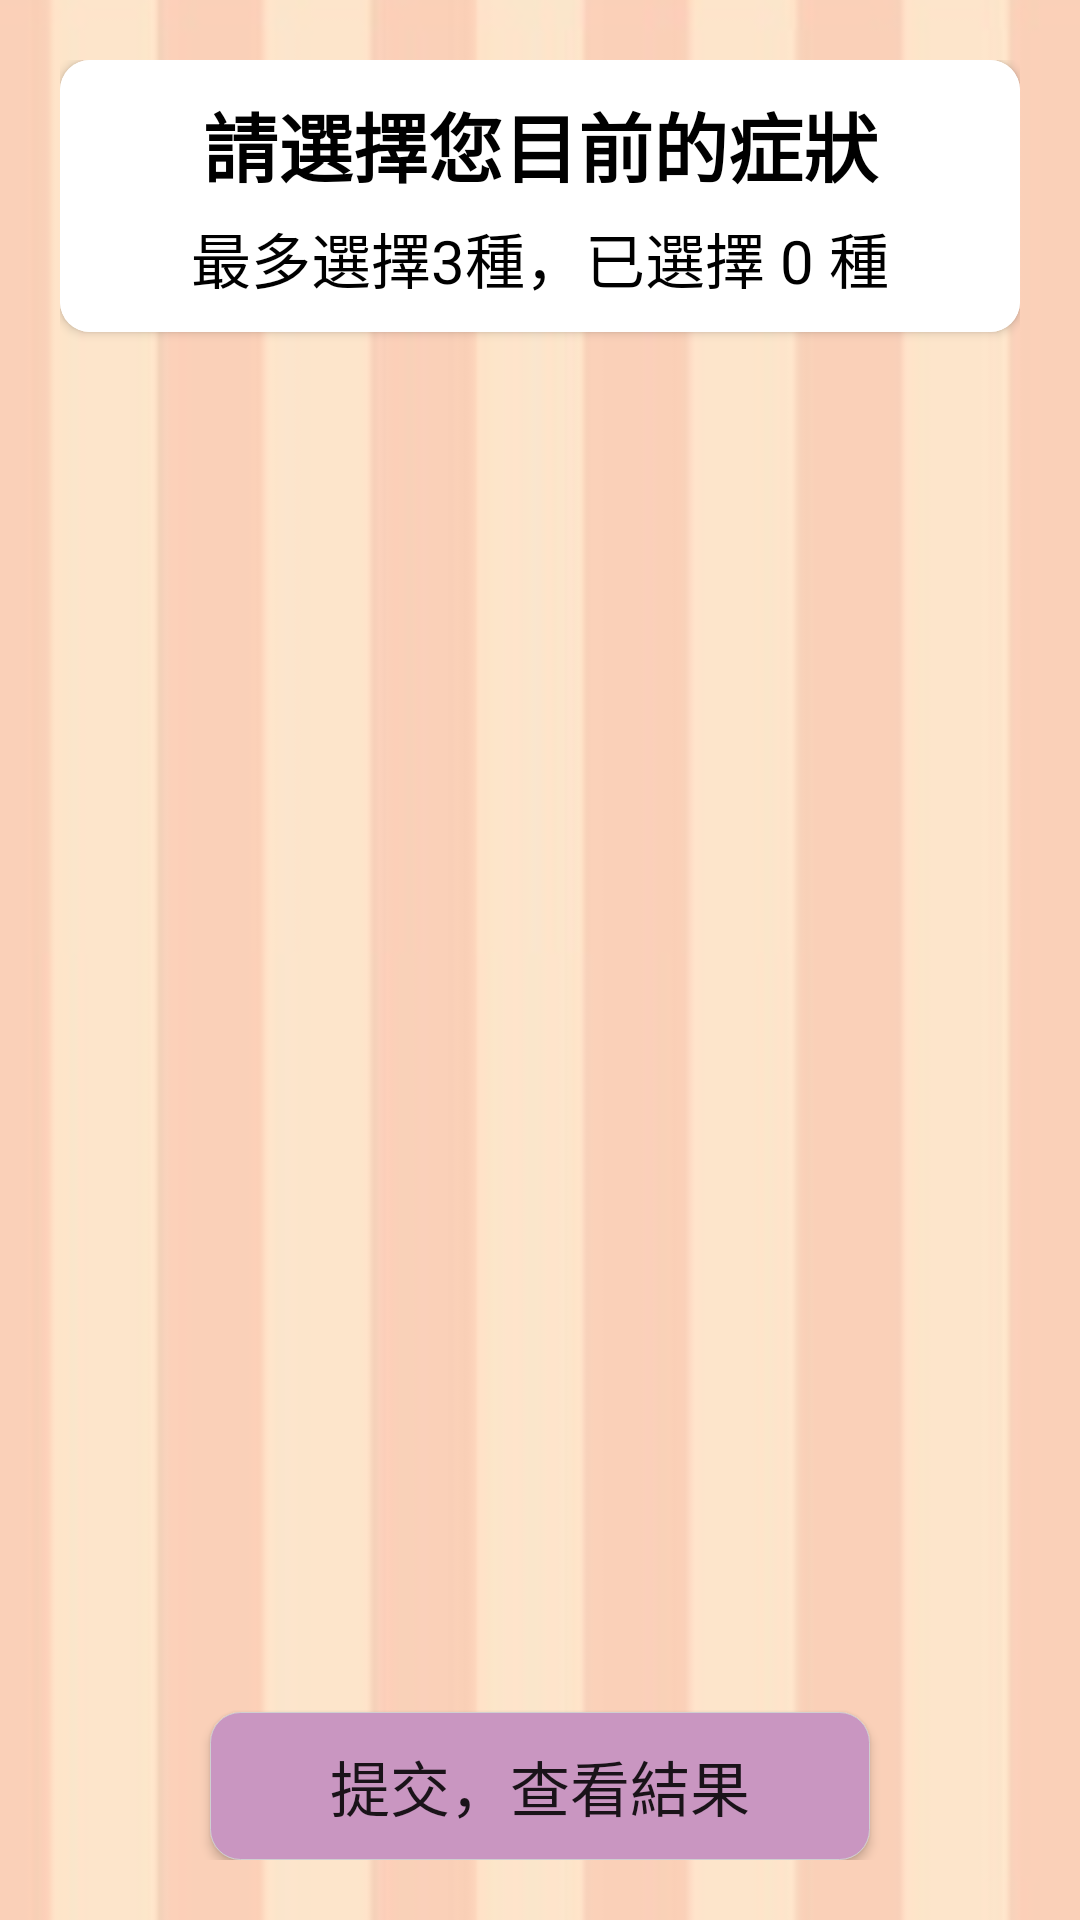

The Android layout XML behind this screen, and the referenced resources:
<!-- AndroidManifest.xml: application theme Theme.QuestionApp -->
<!-- res/layout/activity_select_symptoms.xml -->
<?xml version="1.0" encoding="utf-8"?>
<RelativeLayout xmlns:android="http://schemas.android.com/apk/res/android"
    xmlns:app="http://schemas.android.com/apk/res-auto"
    xmlns:tools="http://schemas.android.com/tools"
    android:id="@+id/main"
    android:layout_width="match_parent"
    android:layout_height="match_parent"
    tools:context=".activity.SelectSymptomsActivity"
    android:padding="20dp"
    android:background="@drawable/background5"
    android:gravity="center_horizontal">

    <androidx.cardview.widget.CardView
        android:id="@+id/cv_selectSymptoms_top"
        android:layout_width="match_parent"
        android:layout_height="wrap_content"
        app:cardCornerRadius="10dp">
        <LinearLayout
            android:layout_width="match_parent"
            android:layout_height="wrap_content"
            android:orientation="vertical"
            android:background="@color/white"
            android:paddingVertical="10dp">
            <TextView
                android:layout_width="match_parent"
                android:layout_height="wrap_content"
                android:text="請選擇您目前的症狀"
                android:textColor="@color/black"
                android:textSize="25sp"
                android:fontFamily="@font/content"
                android:textStyle="bold"
                android:gravity="center"/>

            <TextView
                android:id="@+id/txt_selectSymptoms_selectNum"
                android:layout_width="match_parent"
                android:layout_height="wrap_content"
                android:text="最多選擇3種，已選擇 0 種"
                android:textColor="@color/black"
                android:textSize="20sp"
                android:fontFamily="@font/content"
                android:gravity="center"
                android:layout_marginTop="5dp"/>

        </LinearLayout>
    </androidx.cardview.widget.CardView>

    <GridView
        android:id="@+id/gv_selectSymptoms_list"
        android:layout_width="match_parent"
        android:layout_height="match_parent"
        android:numColumns="1"
        android:gravity="center"
        android:layout_marginTop="10dp"
        android:layout_below="@+id/cv_selectSymptoms_top"
        android:layout_above="@+id/btn_selectSymptoms_ok"/>

    <Button
        android:id="@+id/btn_selectSymptoms_ok"
        android:layout_width="match_parent"
        android:layout_height="wrap_content"
        android:text="提交，查看結果"
        android:textSize="20sp"
        android:padding="10dp"
        android:fontFamily="@font/content"
        android:background="@drawable/btn_select_purple"
        android:layout_marginTop="10dp"
        android:layout_marginHorizontal="50dp"
        android:layout_alignParentBottom="true"/>

</RelativeLayout>
<!-- resources referenced by this layout -->
<resources>
  <color name="black">#FF000000</color>
  <color name="white">#FFFFFFFF</color>
  <!-- drawable background5: png bitmap (drawable, 17431 bytes) -->
  <!-- drawable btn_select_purple (drawable) -->
  <?xml version="1.0" encoding="utf-8"?>
  <selector xmlns:android="http://schemas.android.com/apk/res/android">
      <item android:state_pressed="true">
          <shape android:shape="rectangle">
              <solid android:color="@color/gray"/>
              <corners android:radius="10dp" />
              <stroke android:width="1px"
                  android:color="#cfcfd2"/>
              <padding android:top="1px"/>
          </shape>
      </item>
      <item>
          <shape android:shape="rectangle">
              <solid android:color="@color/purple"/>
              <corners android:radius="10dp" />
              <stroke android:width="1px"
                  android:color="#cfcfd2"/>
              <padding android:top="1px"/>
          </shape>
      </item>
  
  </selector>
  <style name="Theme.QuestionApp" parent="Base.Theme.QuestionApp" />
  <color name="gray">#9D9D9D</color>
  <color name="purple">#C996C1</color>
  <style name="Base.Theme.QuestionApp" parent="Theme.MaterialComponents.DayNight.NoActionBar.Bridge">
          
          
      </style>
</resources>
